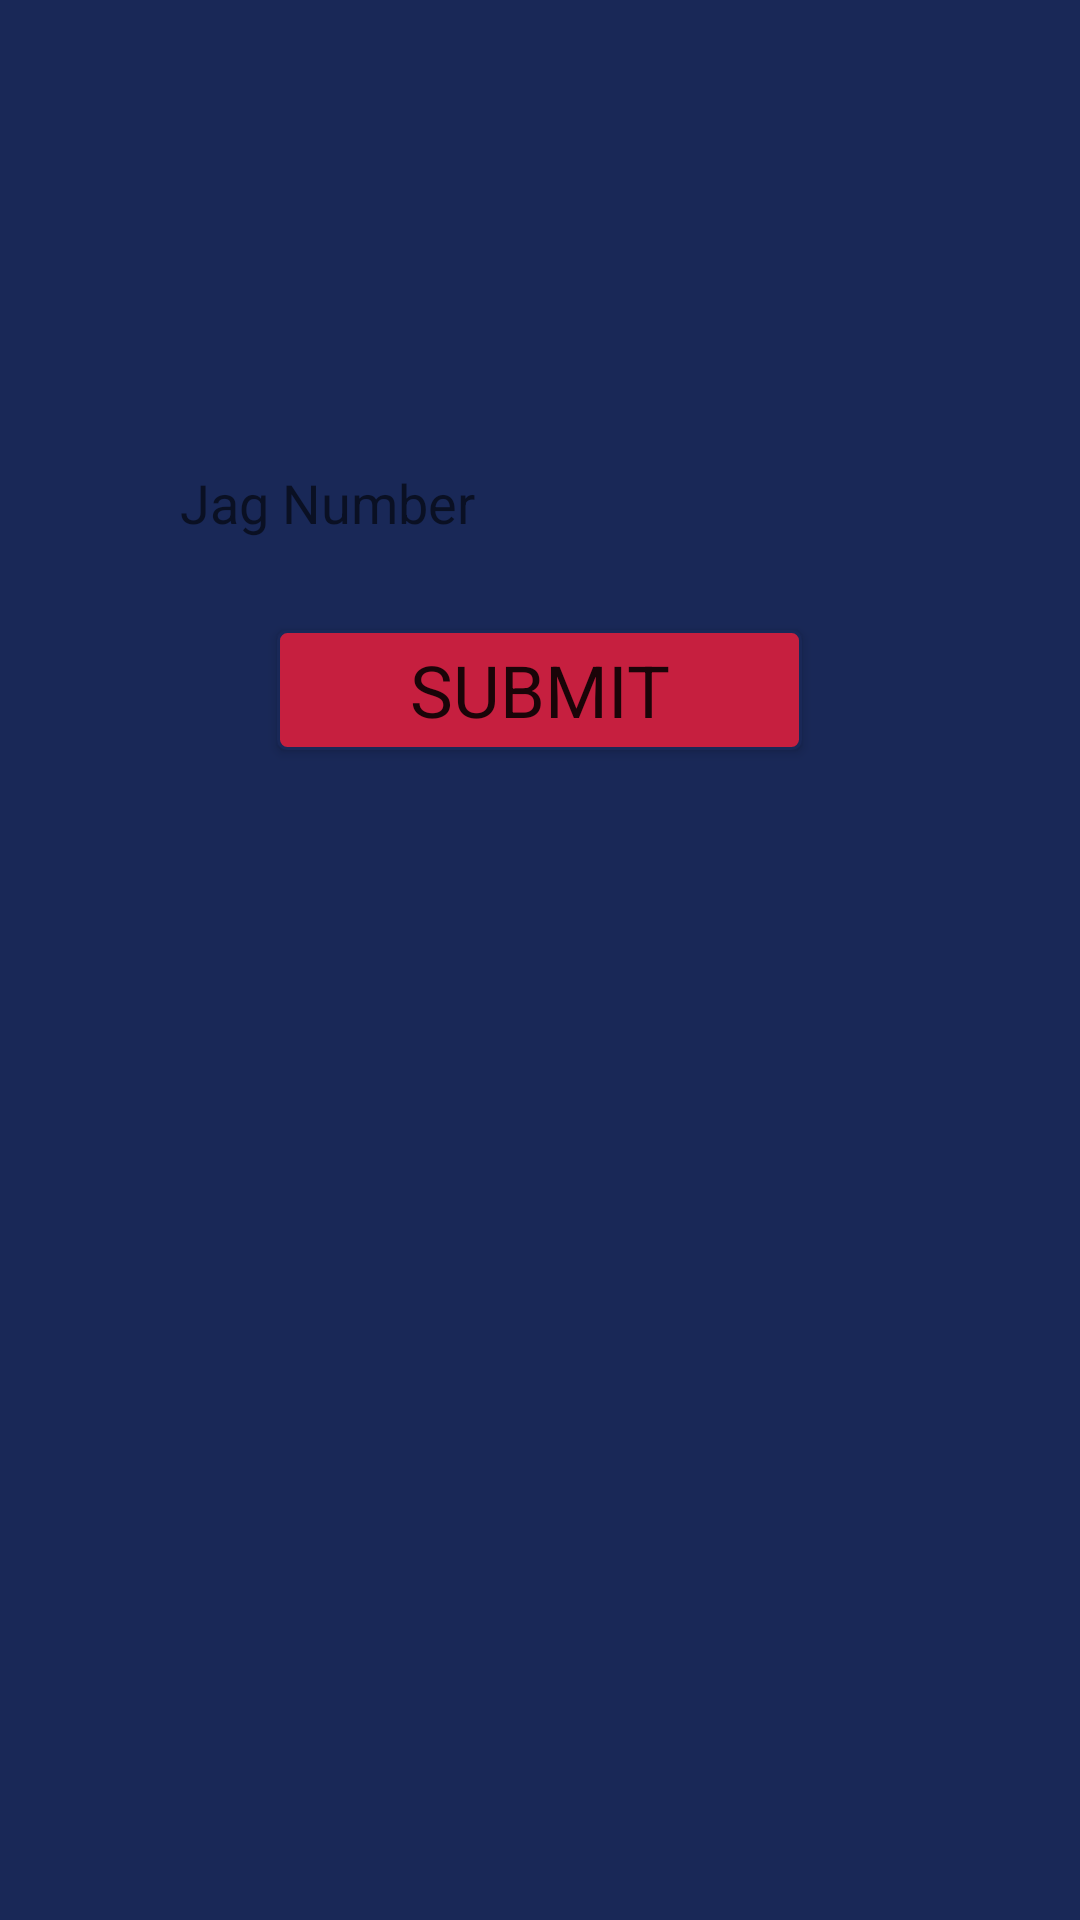

Produce the Android XML layout that renders to this screen, including the resource entries it uses.
<!-- AndroidManifest.xml: application theme AppTheme -->
<!-- res/layout/activity_home_screen.xml -->
<?xml version="1.0" encoding="utf-8"?>
<RelativeLayout
    xmlns:android="http://schemas.android.com/apk/res/android"
    xmlns:tools="http://schemas.android.com/tools"
    android:layout_width="match_parent"
    android:layout_height="match_parent"
    android:background="@color/southBlue"
    tools:context="com.example.marta.blueteeth.HomeScreen">


    

    <EditText
        android:id="@+id/editText"
        android:layout_width="250dp"
        android:layout_height="35dp"
        android:layout_centerHorizontal="true"
        android:layout_marginTop="150dp"
        android:background="@drawable/student_connect_text"
        android:hint="Jag Number"
        android:paddingLeft="5dp"
        android:visibility="visible" />

    <Button
        android:id="@+id/button"
        android:layout_width="175dp"
        android:layout_height="40dp"
        android:layout_below="@+id/editText"
        android:layout_centerHorizontal="true"
        android:layout_marginTop="25dp"
        android:background="@drawable/login_button"
        android:elevation="0dp"
        android:fontFamily="sans-serif"
        android:linksClickable="false"
        android:onClick="testMethod"
        android:text="Submit"
        android:textSize="24sp"
        android:visibility="visible" />


</RelativeLayout>
<!-- resources referenced by this layout -->
<resources>
  <color name="southBlue">#192857</color>
  <color name="southWhite">#ffffff</color>
  <!-- drawable login_button (drawable) -->
  <?xml version="1.0" encoding="utf-8"?>
  <selector xmlns:android="http://schemas.android.com/apk/res/android">
      <item android:state_pressed="false">
          <shape xmlns:android="http://schemas.android.com/apk/res/android"
              android:innerRadius="1dp"
              android:shape="rectangle">
              <corners android:radius="3dp" />
              <solid android:color="@color/southRed"/>
              <size
                  android:width="270dp"
                  android:height="60dp" />
              <stroke
                  android:width="1dp"
                  android:color="@color/southBlue" />
          </shape>
      </item>
      <item android:state_pressed="true">
          <shape xmlns:android="http://schemas.android.com/apk/res/android"
              android:innerRadius="1dp"
              android:shape="rectangle">
              <corners android:radius="3dp" />
              <solid android:color="@color/southWhite" />
              <size
                  android:width="270dp"
                  android:height="60dp" />
              <stroke
                  android:width="1dp"
                  android:color="@color/southBlue" />
          </shape>
      </item>
  </selector>
  <!-- drawable student_connect_text (drawable) -->
  <?xml version="1.0" encoding="utf-8"?>
  <selector xmlns:android="http://schemas.android.com/apk/res/android">
      <item android:state_focused="false">
          <shape android:shape="rectangle">
              <solid android:color="@color/textLightGray" />
              <corners android:radius="30dp"/>
          </shape>
      </item>
  
  </selector>
  <style name="AppTheme" parent="Theme.AppCompat.Light.NoActionBar">
          
          <item name="colorPrimary">@color/colorPrimary</item>
          <item name="colorPrimaryDark">@color/colorPrimaryDark</item>
          <item name="colorAccent">@color/southRed</item>
      </style>
  <color name="southRed">#c61f3f</color>
  <color name="colorPrimary">#3f51b5</color>
  <color name="colorPrimaryDark">#303f9f</color>
</resources>
